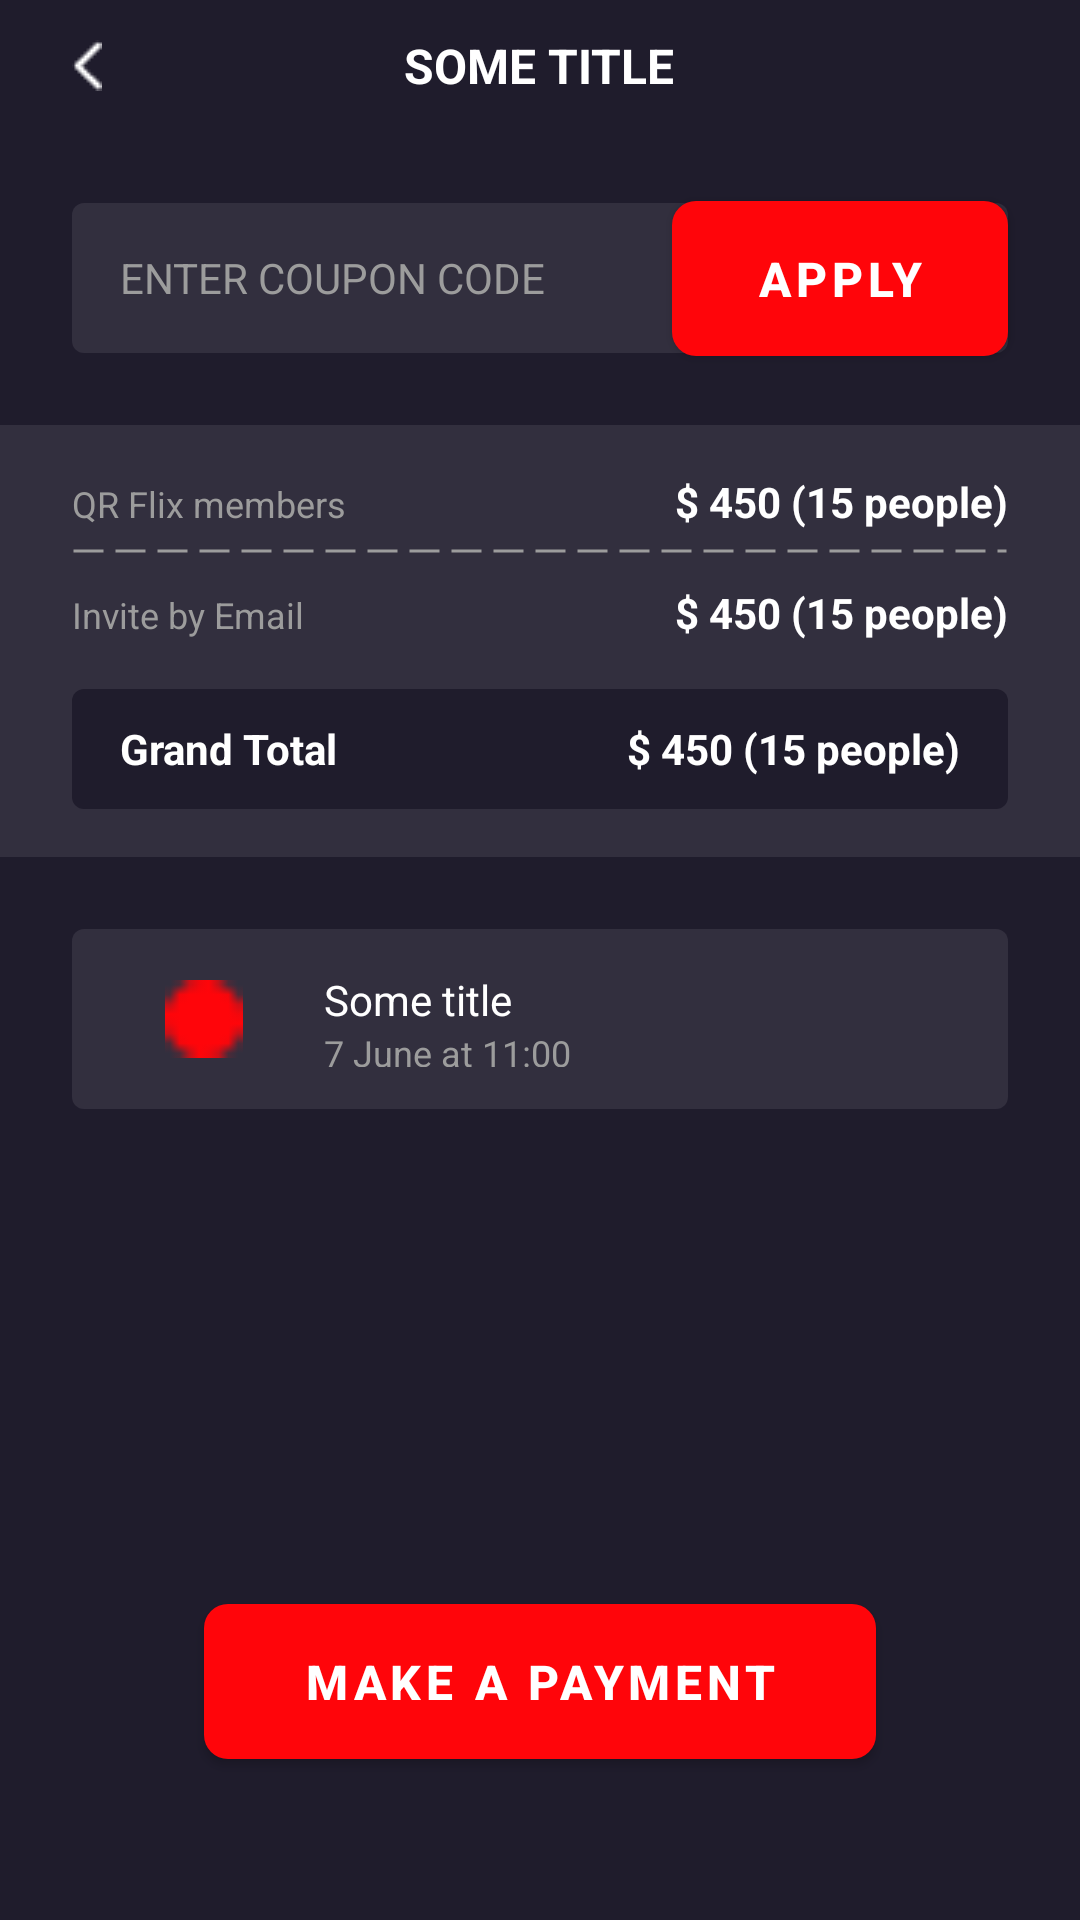

Write the Android layout XML for this screen, with the resource values it uses.
<!-- AndroidManifest.xml: application theme Theme.Application -->
<!-- res/layout/fragment_payment.xml -->
<?xml version="1.0" encoding="utf-8"?>
<androidx.appcompat.widget.LinearLayoutCompat xmlns:android="http://schemas.android.com/apk/res/android"
    xmlns:app="http://schemas.android.com/apk/res-auto"
    xmlns:tools="http://schemas.android.com/tools"
    android:layout_width="match_parent"
    android:layout_height="match_parent"
    android:background="@color/accent_1"
    android:orientation="vertical"
    tools:context=".CreateEvent.EventDetailsFragment">

    <include
        android:id="@+id/toolbar"
        layout="@layout/toolbar_view" />

    <ScrollView
        android:layout_width="match_parent"
        android:layout_height="match_parent"
        android:fillViewport="true"
        android:scrollbars="none"
        app:layout_constraintStart_toStartOf="parent"
        app:layout_constraintTop_toBottomOf="@id/toolbar">

        <androidx.constraintlayout.widget.ConstraintLayout
            android:layout_width="match_parent"
            android:paddingBottom="20dp"
            android:layout_height="wrap_content">

            <EditText
                android:id="@+id/code_edt"
                style="@style/EditTextStyle"
                android:layout_width="match_parent"
                android:layout_height="50dp"
                android:layout_marginHorizontal="24dp"
                android:layout_marginTop="24dp"
                android:background="@drawable/forgot_pass_code_bg"
                android:hint="@string/enter_coupon_code_key"
                android:textAllCaps="true"
                app:layout_constraintStart_toStartOf="parent"
                app:layout_constraintTop_toTopOf="parent" />

            <androidx.appcompat.widget.AppCompatButton
                android:id="@+id/apply_btn"
                style="@style/MainRedButtonStyle"
                android:layout_width="112dp"
                android:layout_height="wrap_content"
                android:layout_marginHorizontal="0dp"
                android:backgroundTint="@color/accent_2"
                android:text="@string/apply_key"
                app:layout_constraintBottom_toBottomOf="@id/code_edt"
                app:layout_constraintEnd_toEndOf="@id/code_edt"
                app:layout_constraintTop_toTopOf="@id/code_edt" />

            <GridLayout
                android:id="@+id/payment_layout"
                android:layout_width="match_parent"
                android:layout_height="wrap_content"
                android:layout_marginTop="24dp"
                android:background="@color/accent_3"
                android:columnCount="2"
                android:paddingHorizontal="24dp"
                android:paddingVertical="16dp"
                app:layout_constraintTop_toBottomOf="@id/code_edt">

                <androidx.appcompat.widget.AppCompatTextView
                    android:id="@+id/members_tv"
                    style="@style/TextLightGrey12"
                    android:layout_width="wrap_content"
                    android:layout_height="wrap_content"
                    android:layout_columnSpan="1"
                    android:layout_gravity="center_horizontal"
                    android:text="@string/qr_flix_members_key" />

                <androidx.appcompat.widget.AppCompatTextView
                    android:id="@+id/price_tv"
                    style="@style/TextWhite14"
                    android:layout_width="wrap_content"
                    android:layout_height="wrap_content"
                    android:layout_columnSpan="1"
                    android:layout_gravity="end"
                    android:text="@string/money_450_key"
                    android:textStyle="bold" />


                <ImageView
                    android:id="@+id/grey_line_view"
                    android:layout_width="match_parent"
                    android:layout_height="2dp"
                    android:layout_columnSpan="2"
                    android:layout_marginTop="6dp"
                    android:background="@drawable/dotted_line" />

                <androidx.appcompat.widget.AppCompatTextView
                    android:id="@+id/members_by_email_tv"
                    style="@style/TextLightGrey12"
                    android:layout_width="wrap_content"
                    android:layout_height="wrap_content"
                    android:layout_columnSpan="1"
                    android:layout_marginTop="10dp"
                    android:text="@string/invite_by_email_key" />

                <androidx.appcompat.widget.AppCompatTextView
                    android:id="@+id/members_by_email_price_tv"
                    style="@style/TextWhite14"
                    android:layout_width="wrap_content"
                    android:layout_height="wrap_content"
                    android:layout_columnSpan="1"
                    android:layout_gravity="end"
                    android:layout_marginTop="10dp"
                    android:gravity="center_horizontal"
                    android:text="@string/money_450_key"
                    android:textStyle="bold" />

                <LinearLayout
                    android:id="@+id/all_price_layout"
                    android:layout_width="match_parent"
                    android:layout_height="40dp"
                    android:layout_columnSpan="2"
                    android:layout_marginTop="16dp"
                    android:background="@drawable/forgot_pass_code_bg"
                    android:backgroundTint="@color/accent_1"
                    android:orientation="horizontal"
                    android:paddingHorizontal="16dp">

                    <androidx.appcompat.widget.AppCompatTextView
                        android:id="@+id/all_price_title_tv"
                        style="@style/TextWhite14"
                        android:layout_width="wrap_content"
                        android:layout_height="match_parent"
                        android:layout_gravity="start"
                        android:gravity="center"
                        android:text="@string/grand_total_key"
                        android:textStyle="bold" />

                    <androidx.appcompat.widget.AppCompatTextView
                        android:id="@+id/all_price_tv"
                        style="@style/TextWhite14"
                        android:layout_width="match_parent"
                        android:layout_height="match_parent"
                        android:gravity="center_vertical|end"
                        android:text="@string/money_450_key"
                        android:textStyle="bold" />
                </LinearLayout>
            </GridLayout>

            <RelativeLayout
                android:id="@+id/card_choose_layout"
                android:layout_width="match_parent"
                android:layout_height="60dp"
                android:layout_marginHorizontal="24dp"
                android:layout_marginTop="24dp"
                android:background="@drawable/forgot_pass_code_bg"
                android:paddingHorizontal="24dp"
                android:paddingVertical="14dp"
                app:layout_constraintTop_toBottomOf="@id/payment_layout">

                <androidx.appcompat.widget.AppCompatImageView
                    android:id="@+id/payment_img"
                    android:layout_width="40dp"
                    android:layout_height="26dp"
                    android:layout_centerVertical="true"
                    android:src="@drawable/icon_red_ball" />

                <androidx.appcompat.widget.AppCompatTextView
                    android:id="@+id/number_tv"
                    style="@style/TextWhite14"
                    android:layout_width="wrap_content"
                    android:layout_height="wrap_content"
                    android:layout_marginStart="20dp"
                    android:layout_toEndOf="@id/payment_img"
                    android:text="@string/some_title_key" />

                <androidx.appcompat.widget.AppCompatTextView
                    android:id="@+id/date_tv"
                    style="@style/TextLightGrey12"
                    android:layout_width="wrap_content"
                    android:layout_height="wrap_content"
                    android:layout_below="@id/number_tv"
                    android:layout_alignStart="@id/number_tv"
                    android:text="@string/some_date_key" />

                <androidx.appcompat.widget.AppCompatImageButton
                    android:id="@+id/payment_method_ib"
                    android:layout_width="24dp"
                    android:layout_height="24dp"
                    android:layout_alignParentEnd="true"
                    android:layout_centerVertical="true"
                    android:background="@drawable/icon_bottom_arrow" />
            </RelativeLayout>

            <androidx.appcompat.widget.AppCompatButton
                android:id="@+id/make_payment_btn"
                style="@style/MainRedButtonStyle"
                android:layout_width="match_parent"
                android:layout_height="wrap_content"
                android:text="@string/make_a_payment_key"
                android:layout_marginTop="30dp"
                app:layout_constraintBottom_toBottomOf="parent"
                app:layout_constraintTop_toBottomOf="@id/card_choose_layout"
                app:layout_constraintVertical_bias="0.8" />
        </androidx.constraintlayout.widget.ConstraintLayout>

    </ScrollView>
</androidx.appcompat.widget.LinearLayoutCompat>
<!-- res/layout/toolbar_view.xml (included above) -->
<?xml version="1.0" encoding="utf-8"?>
<RelativeLayout xmlns:android="http://schemas.android.com/apk/res/android"
    xmlns:app="http://schemas.android.com/apk/res-auto"
    android:layout_width="match_parent"
    android:layout_height="wrap_content"
    android:background="@color/accent_1">

    <androidx.appcompat.widget.AppCompatTextView
        android:id="@+id/toolbar_title_tv"
        style="@style/TextWhite16"
        android:layout_width="wrap_content"
        android:layout_height="wrap_content"
        android:layout_marginTop="10dp"
        android:layout_marginBottom="12dp"
        android:text="@string/some_title_key"
        android:textAlignment="center"
        android:layout_centerInParent="true"
        android:textAllCaps="true"
        />

    <androidx.appcompat.widget.AppCompatImageView
        android:id="@+id/icon_back_img"
        android:layout_width="wrap_content"
        android:layout_height="wrap_content"
        android:layout_centerVertical="true"
        android:layout_alignParentStart="true"
        android:layout_marginStart="24dp"
        android:gravity="center"
        android:src="@drawable/icon_back" />

    <androidx.appcompat.widget.AppCompatTextView
        android:id="@+id/toolbar_some_btn_tv"
        style="@style/TextBlue14"
        android:layout_width="wrap_content"
        android:layout_height="wrap_content"
        android:layout_marginEnd="24dp"
        android:text="@string/some_button_key"
        android:visibility="invisible"
        android:layout_alignParentEnd="true"
        android:layout_centerVertical="true"/>

</RelativeLayout>
<!-- resources referenced by this layout -->
<resources>
  <color name="accent_1">#1F1C2C</color>
  <color name="accent_2">#FF050A</color>
  <color name="accent_3">#322F3E</color>
  <!-- drawable dotted_line (drawable) -->
  <?xml version="1.0" encoding="utf-8"?>
  <shape xmlns:android="http://schemas.android.com/apk/res/android"
      android:shape="line">
  
      <stroke
          android:color="@color/accent_4"
          android:dashWidth="10dp"
          android:dashGap="4dp"
          android:width="1dp"/>
  </shape>
  <!-- drawable forgot_pass_code_bg (drawable) -->
  <?xml version="1.0" encoding="utf-8"?>
  <shape android:shape="rectangle"
      xmlns:android="http://schemas.android.com/apk/res/android">
      <size android:width="48dp"
          android:height="50dp" />
      <solid android:color="@color/accent_3"/>
      <corners android:radius="4dp"/>
  </shape>
  <string name="apply_key">Apply</string>
  <string name="enter_coupon_code_key">ENTER COUPON CODE</string>
  <string name="grand_total_key">Grand Total</string>
  <string name="invite_by_email_key">Invite by Email</string>
  <string name="make_a_payment_key">Make a Payment</string>
  <string name="money_450_key">$ 450 (15 people)</string>
  <string name="qr_flix_members_key">QR Flix members</string>
  <string name="some_button_key">Some Button</string>
  <string name="some_date_key">7 June at 11:00</string>
  <string name="some_title_key">Some title</string>
  <style name="MainRedButtonStyle" parent="MainButtonStyle">
          <item name="android:textStyle">bold</item>
          <item name="maxWidth">350dp</item>
          <item name="android:background">@drawable/shape_main_red_button</item>
          <item name="android:textColor">@color/white</item>
      </style>
  <style name="TextBlue14" parent="Widget.AppCompat.TextView">
          <item name="android:textSize">14sp</item>
          <item name="android:textColor">@color/accent_5</item>
      </style>
  <style name="TextLightGrey12" parent="Widget.AppCompat.TextView">
          <item name="android:textSize">12sp</item>
          <item name="android:textColor">@color/accent_4</item>
      </style>
  <style name="TextWhite14" parent="Widget.AppCompat.TextView">
          <item name="android:textSize">14sp</item>
          <item name="android:textColor">@color/white</item>
      </style>
  <style name="TextWhite16" parent="Widget.AppCompat.TextView">
          <item name="android:textSize">16sp</item>
          <item name="android:textStyle">bold</item>
          <item name="android:textColor">@color/white</item>
      </style>
  <color name="accent_4">#9C9C9C</color>
  <color name="white">#FFFFFFFF</color>
  <!-- drawable shape_main_red_button (drawable) -->
  <?xml version="1.0" encoding="utf-8"?>
  <shape xmlns:android="http://schemas.android.com/apk/res/android">
      <corners android:radius="@dimen/main_button_corner_radius" />
      <solid android:color="@color/accent_2" />
  </shape>
  <color name="accent_5">#0086F8</color>
  <color name="teal_200">#FF03DAC5</color>
  <color name="teal_700">#FF018786</color>
  <style name="AppBottomSheetDialogTheme" parent="Theme.Design.BottomSheetDialog">
          <item name="bottomSheetStyle">@style/AppModelStyle</item>
      </style>
  <dimen name="main_button_text_size">16sp</dimen>
  <dimen name="main_button_horizontal_margin">68dp</dimen>
  <dimen name="main_button_corner_radius">8dp</dimen>
  <style name="AppModelStyle" parent="Widget.Design.BottomSheet.Modal">
          <item name="android:background">@drawable/bottom_sheet_dialog</item>
      </style>
  <!-- drawable bottom_sheet_dialog (drawable) -->
  <?xml version="1.0" encoding="utf-8"?>
  <shape xmlns:android="http://schemas.android.com/apk/res/android"
      android:shape="rectangle"
      >
      <corners android:topRightRadius="35dp"
          android:topLeftRadius="35dp"
          />
      <solid android:color="@color/accent_3"/>
  
      <padding android:top="10dp"
          android:bottom="10dp"
          android:right="16dp"
          android:left="16dp"/>
  </shape>
</resources>
